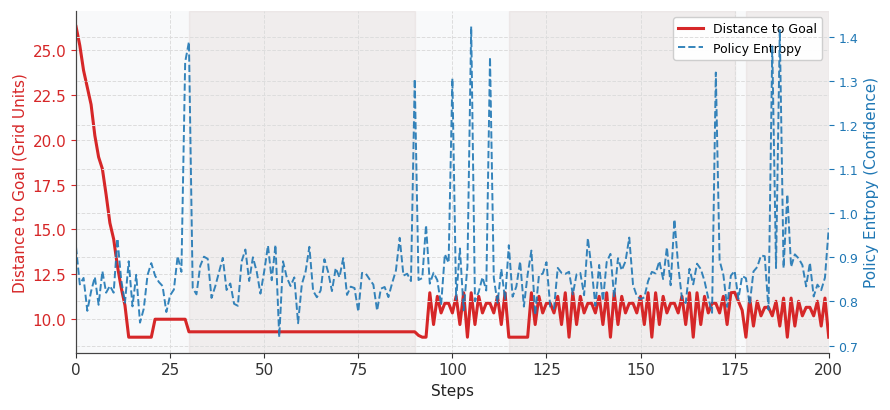
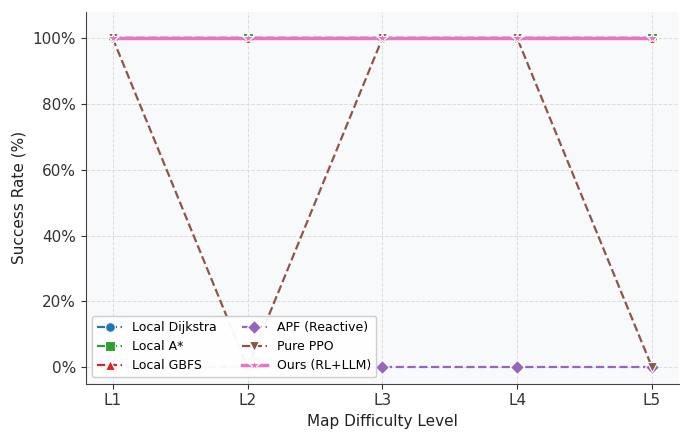
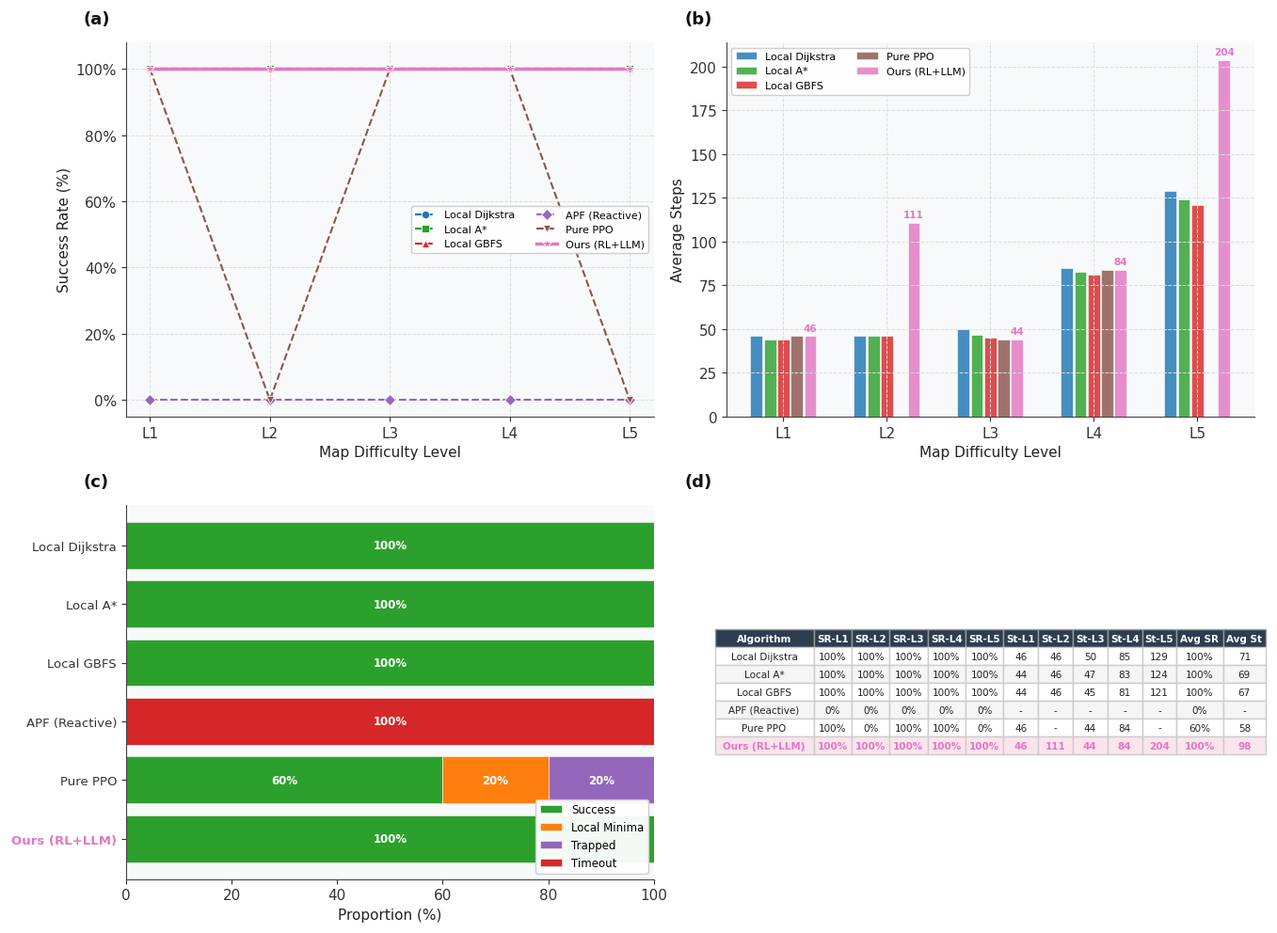

These charts were generated, in order, by the following Python code: (Note: this script raises an exception after producing the figures.)
"""
plot_figures.py
===============
Generates Figures 2, 3, 4, 10, 11, 12 for the RL+LLM navigation paper.

Style rules
-----------
* White background, academic (reference-matched).
* NO figure-level titles (suptitle removed).
* Single-panel figures have NO axis title.
* Multi-panel figures label each sub-panel with a bold letter in the
  upper-left corner using label_ax(), e.g. (a), (b), (c), (d).

Required data files (place in the same directory, or update path args):
  ablation_dual_map.json
  Gemma-3-1B_data.json
  LFM-2_5-1_2B_data.json
  qwen2_5-coder-1_5b-instruct_data.json

Output PNGs (200 dpi):
  fig2_ppo_trap.png
  fig3_success_rate.png
  fig4_benchmark_panel.png
  fig10_ablation.png
  fig11_llm_ablation.png
  fig12_hallucination.png

Usage:
  python plot_figures.py
"""

import json
import numpy as np
import matplotlib
matplotlib.use('Agg')
import matplotlib.pyplot as plt
import matplotlib.patches as mpatches

# ── Global rcParams ───────────────────────────────────────────────────────────
plt.rcParams.update({
    'font.family':        'DejaVu Sans',
    'font.size':          11,
    'axes.facecolor':     '#f8f9fa',
    'axes.edgecolor':     '#444444',
    'axes.labelcolor':    '#222222',
    'axes.titlecolor':    '#111111',
    'axes.titlesize':     11,
    'axes.titleweight':   'normal',
    'axes.labelsize':     11,
    'axes.spines.top':    False,
    'axes.spines.right':  False,
    'axes.grid':          True,
    'grid.color':         '#dddddd',
    'grid.linestyle':     '--',
    'grid.linewidth':     0.7,
    'grid.alpha':         1.0,
    'xtick.color':        '#333333',
    'ytick.color':        '#333333',
    'xtick.direction':    'out',
    'ytick.direction':    'out',
    'figure.facecolor':   'white',
    'figure.edgecolor':   'white',
    'legend.facecolor':   'white',
    'legend.edgecolor':   '#cccccc',
    'legend.framealpha':  0.95,
    'legend.fontsize':    9,
    'savefig.facecolor':  'white',
    'savefig.edgecolor':  'white',
    'savefig.dpi':        200,
    'savefig.bbox':       'tight',
    'savefig.pad_inches': 0.12,
})

# ── Colour palette ────────────────────────────────────────────────────────────
C = {
    'dijkstra': '#1f77b4',
    'astar':    '#2ca02c',
    'gbfs':     '#d62728',
    'apf':      '#9467bd',
    'ppo':      '#8c564b',
    'ours':     '#e377c2',
}

ALGO_ORDER  = ['Local Dijkstra', 'Local A*', 'Local GBFS',
               'APF (Reactive)', 'Pure PPO', 'Ours (RL+LLM)']
ALGO_COLORS = [C['dijkstra'], C['astar'], C['gbfs'],
               C['apf'],      C['ppo'],   C['ours']]
MARKERS     = ['o', 's', '^', 'D', 'v', '*']
LEVELS      = [1, 2, 3, 4, 5]

# ── Summary data ──────────────────────────────────────────────────────────────
summary = {}
for _l in LEVELS:
    summary[('Local Dijkstra', _l)] = (1.0, [46, 46, 50,  85, 129][_l-1])
    summary[('Local A*',       _l)] = (1.0, [44, 46, 47,  83, 124][_l-1])
    summary[('Local GBFS',     _l)] = (1.0, [44, 46, 45,  81, 121][_l-1])
    summary[('APF (Reactive)', _l)] = (0.0, None)
_ppo_sr = {1: 1.0, 2: 0.0, 3: 1.0, 4: 1.0, 5: 0.0}
_ppo_st = {1: 46,  2: None, 3: 44,  4: 84,  5: None}
for _l in LEVELS:
    summary[('Pure PPO',      _l)] = (_ppo_sr[_l], _ppo_st[_l])
    summary[('Ours (RL+LLM)', _l)] = (1.0, {1:46, 2:110.55, 3:44, 4:84, 5:203.7}[_l])

outcome = {
    'Local Dijkstra':  {'Success': 100, 'Local Minima':  0, 'Trapped':  0, 'Timeout':   0},
    'Local A*':        {'Success': 100, 'Local Minima':  0, 'Trapped':  0, 'Timeout':   0},
    'Local GBFS':      {'Success': 100, 'Local Minima':  0, 'Trapped':  0, 'Timeout':   0},
    'APF (Reactive)':  {'Success':   0, 'Local Minima':  0, 'Trapped':  0, 'Timeout': 100},
    'Pure PPO':        {'Success':  60, 'Local Minima': 20, 'Trapped': 20, 'Timeout':   0},
    'Ours (RL+LLM)':   {'Success': 100, 'Local Minima':  0, 'Trapped':  0, 'Timeout':   0},
}

hall = {
    'Gemma-3\n(1B)':         {'format_fail': 0, 'oob':  0, 'wall_pick': 14,
                               'not_in_list': 67, 'perfect': 19},
    'LFM-2.5\n(1.2B)':       {'format_fail': 0, 'oob':  0, 'wall_pick':  7,
                               'not_in_list': 83, 'perfect': 10},
    'Qwen2.5-Coder\n(1.5B)': {'format_fail': 3, 'oob':  3, 'wall_pick': 21,
                               'not_in_list': 36, 'perfect': 37},
}


# ── Helpers ───────────────────────────────────────────────────────────────────

def label_ax(ax, letter, fontsize=13):
    """Place a bold sub-panel label e.g. '(a)' in the upper-left corner."""
    ax.text(-0.08, 1.04, f'({letter})',
            transform=ax.transAxes,
            fontsize=fontsize, fontweight='bold',
            va='bottom', ha='left', color='#111111')


def make_twin(ax, spine_color):
    """Create a right-side twin axis with matching spine colour."""
    ax2 = ax.twinx()
    ax2.spines['top'].set_visible(False)
    ax2.spines['right'].set_color(spine_color)
    ax2.tick_params(axis='y', colors=spine_color, labelsize=9)
    return ax2


# =============================================================================
# FIG 2 — PPO Local-Minima Trap  (single panel, no label)
# =============================================================================
def plot_fig2(outpath='fig2_ppo_trap.png'):
    np.random.seed(42)
    t = np.arange(201)

    dist = np.zeros(201); dist[0] = 26.3
    for i in range(1, 21):
        dist[i] = max(9.0, 26.3 - 1.2*i + np.random.randn()*0.3)
    dist[21:30] = 10.0 + np.sin(np.arange(9) * np.pi) * 0.5
    dist[30:90] = 9.3
    dist[90:93] = [9.3, 9.1, 9.0]
    for i in range(93,  115): dist[i] = 9.0 + abs(np.sin((i-93)  * np.pi / 2.2)) * 2.5
    dist[115:120] = 9.0
    for i in range(120, 175): dist[i] = 9.0 + abs(np.sin((i-120) * np.pi / 2.2)) * 2.5
    dist[175:178] = [11.5, 11.0, 10.5]
    for i in range(178, 200): dist[i] = 9.0 + abs(np.sin((i-178) * np.pi / 2.2)) * 2.2
    dist[200] = 9.0

    entropy = np.full(201, 0.85) + np.random.randn(201) * 0.05
    for sp in [29, 30, 90, 100, 105, 110, 170, 185, 187]:
        entropy[sp] = 1.3 + np.random.rand() * 0.15

    fig, ax1 = plt.subplots(figsize=(9, 4.2))
    ax2 = make_twin(ax1, C['dijkstra'])

    ax1.plot(t, dist,    color=C['gbfs'],     lw=2.2, label='Distance to Goal', zorder=3)
    ax2.plot(t, entropy, color=C['dijkstra'], lw=1.4, ls='--', alpha=0.9,
             label='Policy Entropy', zorder=2)

    for a, b in [(30, 90), (115, 175), (178, 200)]:
        ax1.axvspan(a, b, alpha=0.07, color=C['ppo'], zorder=0)

    ax1.set_xlabel('Steps')
    ax1.set_ylabel('Distance to Goal (Grid Units)', color=C['gbfs'])
    ax2.set_ylabel('Policy Entropy (Confidence)',   color=C['dijkstra'])
    ax1.tick_params(axis='y', colors=C['gbfs'])
    ax1.set_xlim(0, 200)

    h1, l1 = ax1.get_legend_handles_labels()
    h2, l2 = ax2.get_legend_handles_labels()
    ax1.legend(h1+h2, l1+l2, loc='upper right', fontsize=9)

    fig.tight_layout()
    fig.savefig(outpath)
    plt.close()
    print(f'Saved {outpath}')


# =============================================================================
# FIG 3 — Success Rate  (single panel, no label)
# =============================================================================
def plot_fig3(outpath='fig3_success_rate.png'):
    fig, ax = plt.subplots(figsize=(7, 4.5))

    for algo, col, mk in zip(ALGO_ORDER, ALGO_COLORS, MARKERS):
        sr   = [summary[(algo, l)][0] * 100 for l in LEVELS]
        hero = algo == 'Ours (RL+LLM)'
        ax.plot(LEVELS, sr,
                color=col,
                lw=2.5 if hero else 1.6,
                ls='-'  if hero else '--',
                marker=mk,
                ms=9 if hero else 7,
                label=algo,
                zorder=5 if hero else 2,
                clip_on=False,
                markeredgecolor='white', markeredgewidth=0.8)

    ax.set_xlabel('Map Difficulty Level')
    ax.set_ylabel('Success Rate (%)')
    ax.set_xticks(LEVELS)
    ax.set_xticklabels([f'L{l}' for l in LEVELS])
    ax.set_ylim(-5, 108)
    ax.set_yticks([0, 20, 40, 60, 80, 100])
    ax.yaxis.set_major_formatter(plt.FuncFormatter(lambda x, _: f'{int(x)}%'))
    ax.legend(loc='lower left', ncol=2, fontsize=9)

    fig.tight_layout()
    fig.savefig(outpath)
    plt.close()
    print(f'Saved {outpath}')


# =============================================================================
# FIG 4 — Full Benchmark Panel  (2x2, labels a-d)
# =============================================================================
def plot_fig4(outpath='fig4_benchmark_panel.png'):
    fig, axes = plt.subplots(2, 2, figsize=(14, 10))

    # ── (a) Success Rate line ────────────────────────────────────────────────
    ax = axes[0, 0]
    label_ax(ax, 'a')
    for algo, col, mk in zip(ALGO_ORDER, ALGO_COLORS, MARKERS):
        sr   = [summary[(algo, l)][0] * 100 for l in LEVELS]
        hero = algo == 'Ours (RL+LLM)'
        ax.plot(LEVELS, sr,
                color=col, lw=2.5 if hero else 1.5,
                ls='-' if hero else '--',
                marker=mk, ms=8 if hero else 6,
                label=algo, zorder=5 if hero else 2,
                markeredgecolor='white', markeredgewidth=0.6)
    ax.set(xlabel='Map Difficulty Level', ylabel='Success Rate (%)')
    ax.set_xticks(LEVELS); ax.set_xticklabels([f'L{l}' for l in LEVELS])
    ax.set_ylim(-5, 108); ax.set_yticks([0, 20, 40, 60, 80, 100])
    ax.yaxis.set_major_formatter(plt.FuncFormatter(lambda x, _: f'{int(x)}%'))
    ax.legend(fontsize=8, ncol=2)

    # ── (b) Average Steps grouped bar ───────────────────────────────────────
    ax = axes[0, 1]
    label_ax(ax, 'b')
    valid_algos = [a for a in ALGO_ORDER if a != 'APF (Reactive)']
    valid_cols  = [c for a, c in zip(ALGO_ORDER, ALGO_COLORS) if a != 'APF (Reactive)']
    n = len(valid_algos); bw = 0.13; xs = np.arange(5)
    for i, (algo, col) in enumerate(zip(valid_algos, valid_cols)):
        sp   = [summary[(algo, l)][1] or 0 for l in LEVELS]
        bars = ax.bar(xs + (i-(n-1)/2)*bw, sp, bw*0.9,
                      color=col, alpha=0.82, edgecolor='white', lw=0.5, label=algo)
        if algo == 'Ours (RL+LLM)':
            for bar, v in zip(bars, sp):
                if v > 0:
                    ax.text(bar.get_x()+bar.get_width()/2, v+2,
                            str(int(round(v))),
                            ha='center', va='bottom', fontsize=7.5,
                            color=C['ours'], fontweight='bold')
    ax.set_xticks(xs); ax.set_xticklabels([f'L{l}' for l in LEVELS])
    ax.set(xlabel='Map Difficulty Level', ylabel='Average Steps')
    ax.legend(fontsize=8, ncol=2)

    # ── (c) Outcome Distribution stacked horizontal bar ──────────────────────
    ax = axes[1, 0]
    label_ax(ax, 'c')
    cats       = ['Success', 'Local Minima', 'Trapped', 'Timeout']
    cat_colors = ['#2ca02c', '#ff7f0e',      '#9467bd', '#d62728']
    inv   = list(reversed(ALGO_ORDER))
    lefts = [0] * 6
    for cat, cc in zip(cats, cat_colors):
        vals = [outcome[a][cat] for a in inv]
        bars = ax.barh(range(6), vals, left=lefts,
                       color=cc, label=cat, edgecolor='white', lw=0.4)
        for j, (bar, v) in enumerate(zip(bars, vals)):
            if v > 5:
                ax.text(lefts[j]+v/2, j, f'{v}%',
                        ha='center', va='center',
                        fontsize=8.5, color='white', fontweight='bold')
        lefts = [l+v for l, v in zip(lefts, vals)]
    ax.set_yticks(range(6)); ax.set_yticklabels(inv, fontsize=9.5)
    ax.set(xlabel='Proportion (%)', xlim=(0, 100))
    ax.spines['left'].set_visible(True)
    ax.grid(axis='x'); ax.grid(axis='y', alpha=0)
    oi = inv.index('Ours (RL+LLM)')
    ax.get_yticklabels()[oi].set_color(C['ours'])
    ax.get_yticklabels()[oi].set_fontweight('bold')
    ax.legend(loc='lower right', fontsize=8.5)

    # ── (d) Summary Table ────────────────────────────────────────────────────
    ax = axes[1, 1]
    label_ax(ax, 'd')
    ax.axis('off')
    cols = ['Algorithm', 'SR-L1', 'SR-L2', 'SR-L3', 'SR-L4', 'SR-L5',
            'St-L1', 'St-L2', 'St-L3', 'St-L4', 'St-L5', 'Avg SR', 'Avg St']
    rows = []
    for algo in ALGO_ORDER:
        sr_v   = [summary[(algo, l)][0] for l in LEVELS]
        st_v   = [summary[(algo, l)][1] for l in LEVELS]
        avg_sr = np.mean(sr_v) * 100
        vs     = [s for s in st_v if s]
        avg_st = np.mean(vs) if vs else None
        row    = ([algo]
                  + [f'{s*100:.0f}%' for s in sr_v]
                  + [f'{s:.0f}' if s else '-' for s in st_v]
                  + [f'{avg_sr:.0f}%', f'{avg_st:.0f}' if avg_st else '-'])
        rows.append(row)

    tbl = ax.table(cellText=rows, colLabels=cols, loc='center', cellLoc='center')
    tbl.auto_set_font_size(False); tbl.set_fontsize(7.5)
    tbl.auto_set_column_width(list(range(len(cols))))
    for j in range(len(cols)):
        tbl[0, j].set_facecolor('#2c3e50')
        tbl[0, j].get_text().set_color('white')
        tbl[0, j].get_text().set_fontweight('bold')
        tbl[0, j].set_edgecolor('#999999')
    ours_r = ALGO_ORDER.index('Ours (RL+LLM)') + 1
    for i in range(1, len(ALGO_ORDER)+1):
        for j in range(len(cols)):
            if i == ours_r:
                tbl[i, j].set_facecolor('#fce4ec')
                tbl[i, j].get_text().set_color(C['ours'])
                tbl[i, j].get_text().set_fontweight('bold')
            else:
                tbl[i, j].set_facecolor('#f5f5f5' if i%2==0 else 'white')
                tbl[i, j].get_text().set_color('#222222')
            tbl[i, j].set_edgecolor('#cccccc')

    fig.tight_layout()
    fig.savefig(outpath)
    plt.close()
    print(f'Saved {outpath}')


# =============================================================================
# FIG 10 — Hyperparameter Sensitivity Ablation  (2x2, labels a-d)
# =============================================================================
def plot_fig10(ab_path='ablation_dual_map.json', outpath='fig10_ablation.png'):
    with open(ab_path) as f:
        ab = json.load(f)

    def _panel(ax, data, pvals, pname, chosen, letter, map_tag, fixed_tag):
        srs   = [data[str(v)]['sr']        for v in pvals]
        steps = [data[str(v)]['avg_steps'] for v in pvals]
        xs    = np.arange(len(pvals))
        bar_c = ['#ff7f0e' if str(v)==str(chosen) else '#aec7e8' for v in pvals]

        ax2 = make_twin(ax, '#d62728')
        ax.bar(xs, srs, color=bar_c, alpha=0.85, edgecolor='white', lw=0.6, width=0.6)
        ax2.plot(xs, steps, color='#d62728', marker='o', ms=6,
                 lw=2.0, zorder=4, label='Avg. Steps (success only)')

        for sr, x in zip(srs, xs):
            ax.text(x, sr+0.8, f'{sr:.0f}%',
                    ha='center', va='bottom',
                    fontsize=8.5, fontweight='bold', color='#333333')

        ci = list(map(str, pvals)).index(str(chosen))
        ax.annotate('* Chosen',
                    xy=(ci, srs[ci]+2), xytext=(ci, srs[ci]+11),
                    ha='center', fontsize=8, color='#ff7f0e', fontweight='bold',
                    arrowprops=dict(arrowstyle='->', color='#ff7f0e', lw=1.2))

        ax.set_xticks(xs)
        ax.set_xticklabels([str(v) for v in pvals], fontsize=9.5)
        ax.set_xlabel(f'{pname}  ({fixed_tag})')
        ax.set_ylabel('Success Rate (%)', color='#1f77b4', fontsize=10)
        ax.tick_params(axis='y', colors='#1f77b4', labelsize=9)
        ax2.set_ylabel('Avg. Steps (success only)', color='#d62728', fontsize=10)
        ax.set_ylim(0, 130)

        label_ax(ax, letter)
        ax.text(0.02, 0.97, map_tag,
                transform=ax.transAxes,
                fontsize=9, va='top', ha='left', color='#555555')

        p_chosen = mpatches.Patch(color='#ff7f0e', label='Chosen param')
        p_other  = mpatches.Patch(color='#aec7e8', label='Other')
        ax.legend(handles=[p_chosen, p_other], fontsize=8, loc='lower right')
        ax2.legend(fontsize=8, loc='upper left')

    N_vals = [5, 10, 15, 20, 30]
    D_vals = [0.5, 1.0, 1.5, 2.0, 3.0]

    fig, axes = plt.subplots(2, 2, figsize=(13, 9))

    _panel(axes[0,0], ab['L2']['N'], N_vals, 'Window Size N',   15,  'a',
           'L2 (Trap-Heavy)', '\u0394d = 1.5 fixed')
    _panel(axes[0,1], ab['L2']['D'], D_vals, 'Threshold \u0394d', 1.5, 'b',
           'L2 (Trap-Heavy)', 'N = 15 fixed')
    _panel(axes[1,0], ab['L5']['N'], N_vals, 'Window Size N',   15,  'c',
           'L5 (Hard)', '\u0394d = 1.5 fixed')
    _panel(axes[1,1], ab['L5']['D'], D_vals, 'Threshold \u0394d', 1.5, 'd',
           'L5 (Hard)', 'N = 15 fixed')

    fig.tight_layout()
    fig.savefig(outpath)
    plt.close()
    print(f'Saved {outpath}')


# =============================================================================
# FIG 11 — LLM Backend Ablation  (2x2, labels a-d)
# =============================================================================
def plot_fig11(
    gemma_path = 'Gemma-3-1B_data.json',
    lfm_path   = 'LFM-2_5-1_2B_data.json',
    qwen_path  = 'qwen2_5-coder-1_5b-instruct_data.json',
    outpath    = 'fig11_llm_ablation.png',
):
    models_data = {}
    for fpath, key in [
        (gemma_path, 'Gemma-3 (1B)'),
        (lfm_path,   'LFM-2.5 (1.2B)'),
        (qwen_path,  'Qwen2.5-Coder (1.5B)'),
    ]:
        with open(fpath) as f:
            models_data[key] = json.load(f)

    MAPS = ['map_0', 'map_1', 'map_2', 'map_3', 'map_4']
    MK   = list(models_data.keys())
    MC   = ['#1f77b4', '#ff7f0e', '#2ca02c']

    def _compute(md):
        sr, steps_d, calls_d, lat_d = {}, {}, {}, {}
        for mp in MAPS:
            tr = md[mp]; s = [t for t in tr if t['success']]
            sr[mp]      = len(s) / len(tr)
            steps_d[mp] = [t['steps']     for t in s]
            calls_d[mp] = [t['llm_calls'] for t in tr]
            lat_d[mp]   = [t['total_time'] / t['llm_calls']
                           for t in tr if t['llm_calls'] > 0]
        return sr, steps_d, calls_d, lat_d

    stats      = {k: _compute(v) for k, v in models_data.items()}
    MAP_LABELS = [f'Map {i}' for i in range(5)]
    xm = np.arange(5); bw = 0.25

    fig, axes = plt.subplots(2, 2, figsize=(14, 10))

    # ── (a) Success Rate ─────────────────────────────────────────────────────
    ax = axes[0, 0]
    label_ax(ax, 'a')
    ax.text(0.98, 0.02, 'higher \u2191 is better',
            transform=ax.transAxes, fontsize=8.5,
            ha='right', va='bottom', color='#666666', style='italic')
    for i, (mk, col) in enumerate(zip(MK, MC)):
        ax.bar(xm+(i-1)*bw, [stats[mk][0][mp] for mp in MAPS],
               bw*0.9, color=col, alpha=0.82, label=mk,
               edgecolor='white', lw=0.5)
    ax.set_xticks(xm); ax.set_xticklabels(MAP_LABELS)
    ax.set(xlabel='Map', ylabel='Success Rate', ylim=(0, 1.18))
    ax.legend(fontsize=9)

    # ── (b) Steps box plots ──────────────────────────────────────────────────
    ax = axes[0, 1]
    label_ax(ax, 'b')
    ax.text(0.98, 0.98, 'lower \u2193 is better',
            transform=ax.transAxes, fontsize=8.5,
            ha='right', va='top', color='#666666', style='italic')
    handles = []
    for i, (mk, col) in enumerate(zip(MK, MC)):
        for j, mp in enumerate(MAPS):
            d = stats[mk][1][mp]
            if d:
                ax.boxplot(d, positions=[j+(i-1)*0.28], widths=0.22,
                           patch_artist=True, manage_ticks=False,
                           boxprops=dict(facecolor=col, alpha=0.65),
                           medianprops=dict(color='black', lw=1.8),
                           whiskerprops=dict(color=col, lw=1.2),
                           capprops=dict(color=col, lw=1.2),
                           flierprops=dict(marker='o', ms=3, alpha=0.5,
                                           markerfacecolor=col,
                                           markeredgecolor='none'))
        handles.append(mpatches.Patch(color=col, alpha=0.75, label=mk))
    ax.set_xticks(np.arange(5)); ax.set_xticklabels(MAP_LABELS)
    ax.set(xlabel='Map', ylabel='Steps to Goal')
    ax.legend(handles=handles, fontsize=9)

    # ── (c) LLM Call Frequency box plots ────────────────────────────────────
    ax = axes[1, 0]
    label_ax(ax, 'c')
    ax.text(0.98, 0.98, 'lower \u2193 is better',
            transform=ax.transAxes, fontsize=8.5,
            ha='right', va='top', color='#666666', style='italic')
    for i, (mk, col) in enumerate(zip(MK, MC)):
        for j, mp in enumerate(MAPS):
            d = stats[mk][2][mp]
            if d:
                ax.boxplot(d, positions=[j+(i-1)*0.28], widths=0.22,
                           patch_artist=True, manage_ticks=False,
                           boxprops=dict(facecolor=col, alpha=0.65),
                           medianprops=dict(color='black', lw=1.8),
                           whiskerprops=dict(color=col, lw=1.2),
                           capprops=dict(color=col, lw=1.2),
                           flierprops=dict(marker='o', ms=3, alpha=0.5,
                                           markerfacecolor=col,
                                           markeredgecolor='none'))
    ax.set_xticks(np.arange(5)); ax.set_xticklabels(MAP_LABELS)
    ax.set(xlabel='Map', ylabel='LLM Calls per Episode')
    ax.legend(handles=handles, fontsize=9)

    # ── (d) Mean Inference Latency bar ──────────────────────────────────────
    ax = axes[1, 1]
    label_ax(ax, 'd')
    ax.text(0.98, 0.98, 'lower \u2193 is better',
            transform=ax.transAxes, fontsize=8.5,
            ha='right', va='top', color='#666666', style='italic')
    mean_lats = []
    for mk in MK:
        all_lats = sum([stats[mk][3][mp] for mp in MAPS], [])
        mean_lats.append(np.mean(all_lats) if all_lats else 0)
    bars = ax.bar(np.arange(3), mean_lats, color=MC,
                  alpha=0.85, edgecolor='white', lw=0.5, width=0.5)
    for bar, v in zip(bars, mean_lats):
        ax.text(bar.get_x()+bar.get_width()/2, v+0.12,
                f'{v:.2f}s', ha='center', va='bottom',
                fontsize=11, fontweight='bold', color='#222222')
    ax.set_xticks(np.arange(3)); ax.set_xticklabels(MK, fontsize=10)
    ax.set(xlabel='Model', ylabel='Time per Call (Seconds)')

    fig.tight_layout()
    fig.savefig(outpath)
    plt.close()
    print(f'Saved {outpath}')


# =============================================================================
# FIG 12 — Spatial Hallucination Analysis  (2x2, labels a-d)
# =============================================================================
def plot_fig12(outpath='fig12_hallucination.png'):
    HCOLS = {
        'perfect':     '#2ca02c',
        'not_in_list': '#ff7f0e',
        'wall_pick':   '#d62728',
        'oob':         '#9467bd',
        'format_fail': '#8c8c8c',
    }
    HLABELS = {
        'perfect':     'Perfect',
        'not_in_list': 'Not in shortlist',
        'wall_pick':   'Wall pick (spatial halluc.)',
        'oob':         'Out of bounds',
        'format_fail': 'Format error',
    }

    model_names = list(hall.keys())
    cats        = list(HLABELS.keys())

    fig, axes = plt.subplots(2, 2, figsize=(13, 11))

    # ── (a) Stacked bar — failure mode distribution ──────────────────────────
    ax = axes[0, 0]
    label_ax(ax, 'a')
    lefts = [0] * 3
    for cat in cats:
        vals = [hall[m][cat] for m in model_names]
        bars = ax.bar(range(3), vals, bottom=lefts,
                      color=HCOLS[cat], label=HLABELS[cat],
                      edgecolor='white', lw=0.8)
        for j, (bar, v, l) in enumerate(zip(bars, vals, lefts)):
            if v == 0:
                lefts[j] += v
                continue
            center_y = l + v / 2
            if v >= 10:
                # large segment: white label centred inside
                ax.text(bar.get_x()+bar.get_width()/2, center_y, f'{v}%',
                        ha='center', va='center',
                        fontsize=10, color='white', fontweight='bold', zorder=10)
            else:
                # small segment: annotate to the right with a leader line
                bar_right = bar.get_x() + bar.get_width()
                bar_mid_y = l + v / 2
                ax.annotate(f'{v}%',
                            xy=(bar_right, bar_mid_y),
                            xytext=(bar_right + 0.08, bar_mid_y),
                            ha='left', va='center',
                            fontsize=8.5, color='#333333', fontweight='bold',
                            arrowprops=dict(arrowstyle='-', color='#888888',
                                            lw=0.8, shrinkA=0, shrinkB=2),
                            zorder=10)
            lefts[j] += v

    ax.set_xticks(range(3))
    ax.set_xticklabels(model_names, fontsize=10.5)
    ax.set_ylabel('Proportion (%)')
    ax.set_ylim(0, 100)
    ax.set_xlim(-0.6, 2.9)   # extra right margin for side annotations
    patch_handles = [mpatches.Patch(color=HCOLS[c], label=HLABELS[c]) for c in cats]
    # Legend below the axes to avoid overlapping bars
    ax.legend(handles=patch_handles,
              loc='upper left', bbox_to_anchor=(0.0, -0.12),
              ncol=2, fontsize=8.5, framealpha=0.95)

    # ── (b) Model Comparison Overview (grouped bar) ──────────────────────────
    ax = axes[0, 1]
    label_ax(ax, 'b')
    met_labels = ['Perfect\nCompliance', 'No Wall\nHallucination', 'Format\nCompliance']
    MC3 = ['#1f77b4', '#ff7f0e', '#2ca02c']
    for i, (mn, col) in enumerate(zip(model_names, MC3)):
        h = hall[mn]
        vals = [h['perfect'], 100-h['wall_pick'], 100-h['format_fail']]
        ax.bar(np.arange(3)+(i-1)*0.28, vals, 0.25,
               color=col, alpha=0.82,
               label=mn.replace('\n', ' '), edgecolor='white', lw=0.4)
    ax.set_xticks(np.arange(3)); ax.set_xticklabels(met_labels, fontsize=10)
    ax.set(ylabel='Score (%)', ylim=(0, 118))
    ax.legend(fontsize=9)

    # ── (c) Spatial Hallucination Rate ──────────────────────────────────────
    ax = axes[1, 0]
    label_ax(ax, 'c')
    ax.text(0.98, 0.98, 'lower \u2193 is better',
            transform=ax.transAxes, fontsize=8.5,
            ha='right', va='top', color='#666666', style='italic')
    spat  = [hall[m]['wall_pick'] for m in model_names]
    bcols = ['#2ca02c' if v == min(spat) else '#d62728' for v in spat]
    bars  = ax.bar(range(3), spat, color=bcols,
                   alpha=0.85, edgecolor='white', lw=0.5, width=0.5)
    for bar, v in zip(bars, spat):
        ax.text(bar.get_x()+bar.get_width()/2, v+0.4, f'{v}%',
                ha='center', va='bottom',
                fontsize=11, fontweight='bold', color='#222222')
        if v == min(spat):
            ax.annotate('* Best',
                        xy=(bar.get_x()+bar.get_width()/2, v),
                        xytext=(bar.get_x()+bar.get_width()/2, v+6),
                        ha='center', fontsize=9, color='#2ca02c', fontweight='bold',
                        arrowprops=dict(arrowstyle='->', color='#2ca02c', lw=1.3))
    ax.set_xticks(range(3)); ax.set_xticklabels(model_names, fontsize=10.5)
    ax.set_ylabel('Spatial Hallucination Rate (%)')
    ax.set_ylim(0, 36)

    # ── (d) Perfect Compliance Rate ──────────────────────────────────────────
    ax = axes[1, 1]
    label_ax(ax, 'd')
    ax.text(0.98, 0.98, 'higher \u2191 is better',
            transform=ax.transAxes, fontsize=8.5,
            ha='right', va='top', color='#666666', style='italic')
    perf  = [hall[m]['perfect'] for m in model_names]
    bcols = ['#2ca02c' if v == max(perf) else '#1f77b4' for v in perf]
    bars  = ax.bar(range(3), perf, color=bcols,
                   alpha=0.85, edgecolor='white', lw=0.5, width=0.5)
    for bar, v in zip(bars, perf):
        ax.text(bar.get_x()+bar.get_width()/2, v+0.4, f'{v}%',
                ha='center', va='bottom',
                fontsize=11, fontweight='bold', color='#222222')
        if v == max(perf):
            ax.annotate('* Best',
                        xy=(bar.get_x()+bar.get_width()/2, v),
                        xytext=(bar.get_x()+bar.get_width()/2, v+6),
                        ha='center', fontsize=9, color='#2ca02c', fontweight='bold',
                        arrowprops=dict(arrowstyle='->', color='#2ca02c', lw=1.3))
    ax.set_xticks(range(3)); ax.set_xticklabels(model_names, fontsize=10.5)
    ax.set_ylabel('Perfect Compliance Rate (%)')
    ax.set_ylim(0, 56)

    fig.tight_layout()
    fig.savefig(outpath)
    plt.close()
    print(f'Saved {outpath}')


# =============================================================================
# Entry point
# =============================================================================
if __name__ == '__main__':
    plot_fig2()
    plot_fig3()
    plot_fig4()
    plot_fig10()
    plot_fig11()
    plot_fig12()
    print('\nAll figures generated successfully.')
